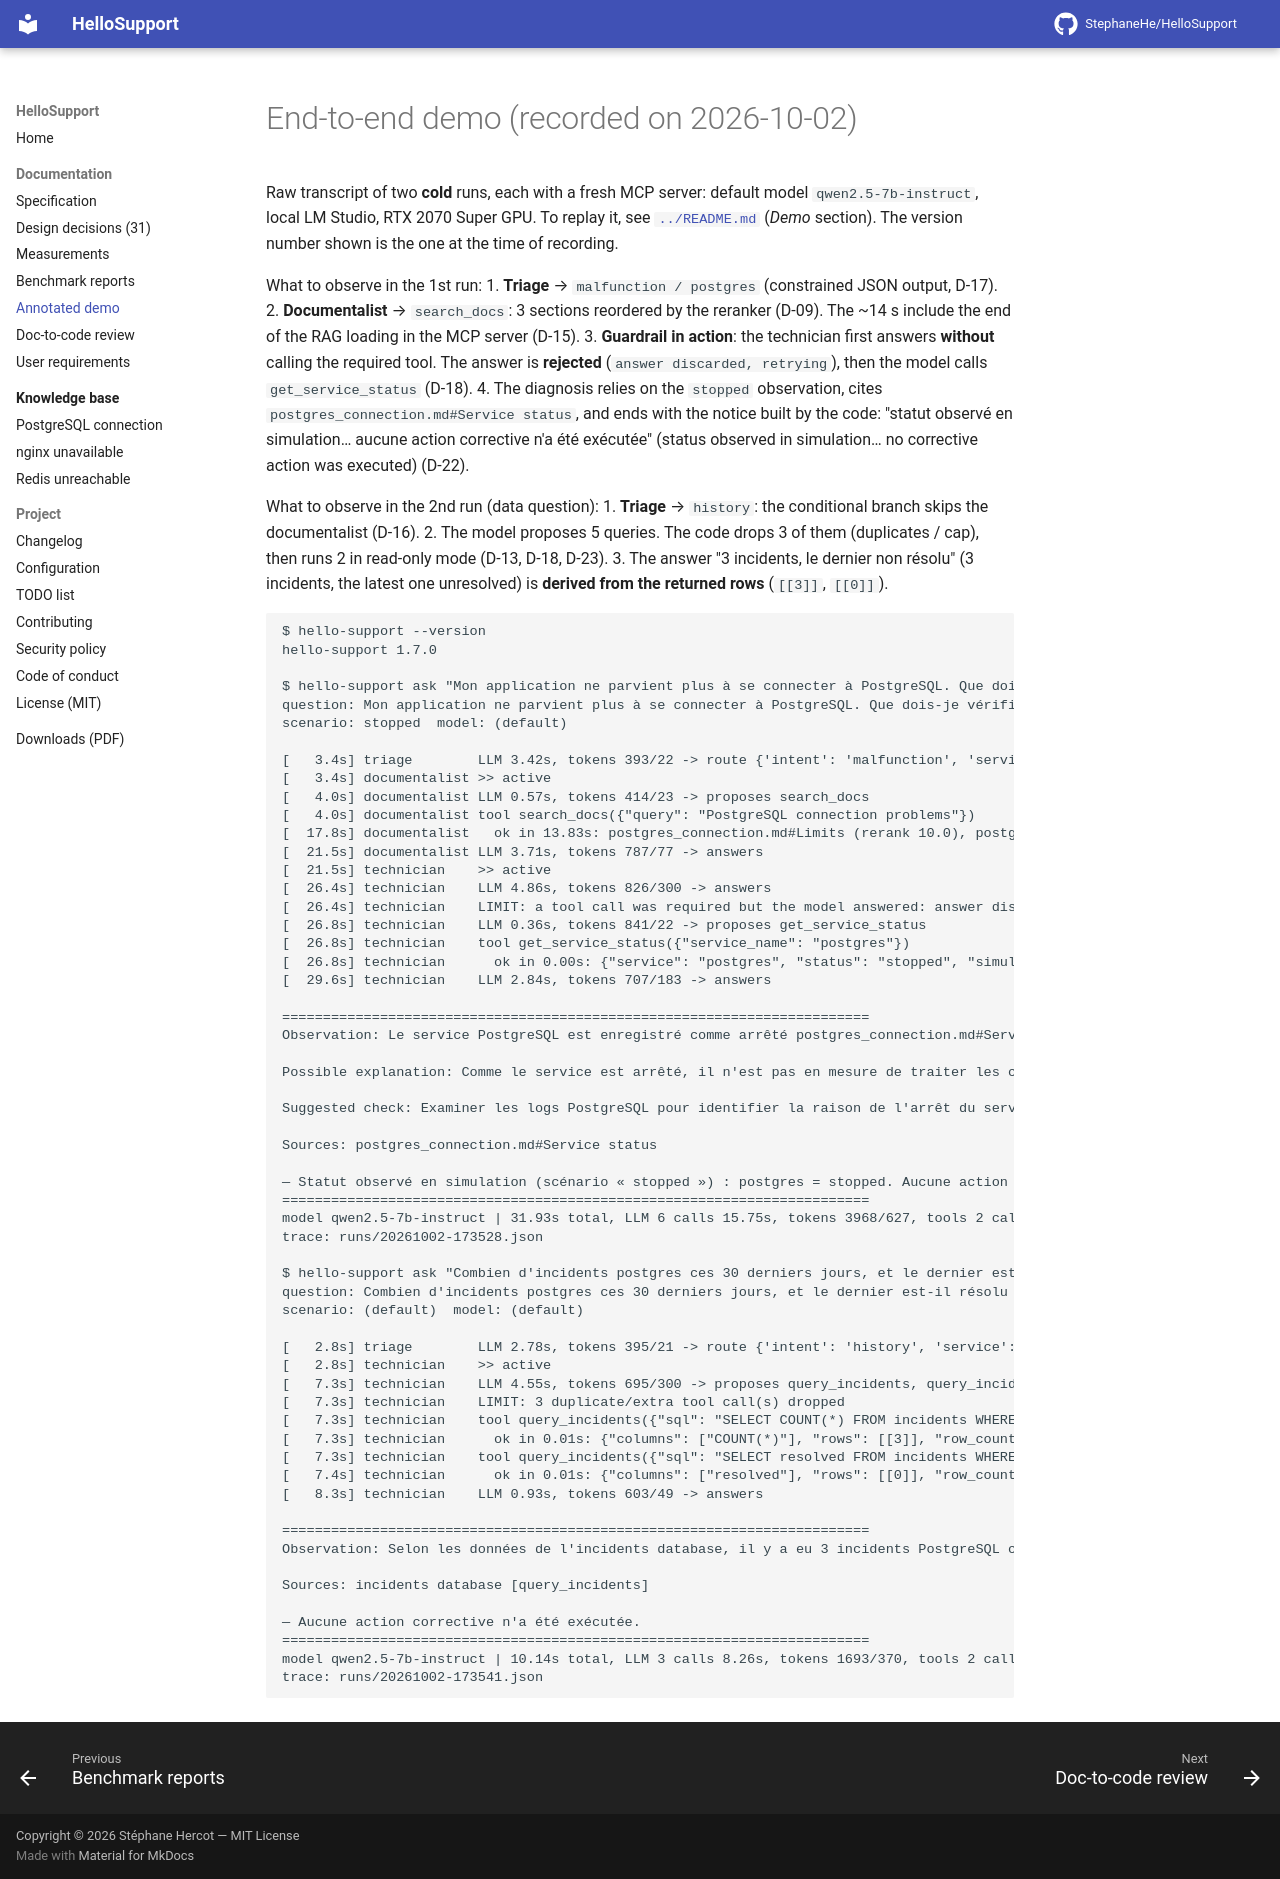

repository: StephaneHe/HelloSupport · page: 1.12/DEMO/index.html · generator: mkdocs

# End-to-end demo (recorded on 2026-10-02)

Raw transcript of two **cold** runs, each with a fresh MCP server: default model
`qwen2.5-7b-instruct`, local LM Studio, RTX 2070 Super GPU. To replay it, see
[`../README.md`](../README.md) (*Demo* section). The version number shown is the one at the time of
recording.

What to observe in the 1st run:
1. **Triage** → `malfunction / postgres` (constrained JSON output, D-17).
2. **Documentalist** → `search_docs`: 3 sections reordered by the reranker (D-09). The ~14 s
   include the end of the RAG loading in the MCP server (D-15).
3. **Guardrail in action**: the technician first answers **without** calling the required tool. The
   answer is **rejected** (`answer discarded, retrying`), then the model calls
   `get_service_status` (D-18).
4. The diagnosis relies on the `stopped` observation, cites `postgres_connection.md#Service status`,
   and ends with the notice built by the code: "statut observé en simulation… aucune
   action corrective n'a été exécutée" (status observed in simulation… no corrective action was executed) (D-22).

What to observe in the 2nd run (data question):
1. **Triage** → `history`: the conditional branch skips the documentalist (D-16).
2. The model proposes 5 queries. The code drops 3 of them (duplicates / cap), then runs 2 in
   read-only mode (D-13, D-18, D-23).
3. The answer "3 incidents, le dernier non résolu" (3 incidents, the latest one unresolved) is
   **derived from the returned rows** (`[[3]]`, `[[0]]`).

```text
$ hello-support --version
hello-support 1.7.0

$ hello-support ask "Mon application ne parvient plus à se connecter à PostgreSQL. Que dois-je vérifier ?" --scenario stopped
question: Mon application ne parvient plus à se connecter à PostgreSQL. Que dois-je vérifier ?
scenario: stopped  model: (default)

[   3.4s] triage        LLM 3.42s, tokens 393/22 -> route {'intent': 'malfunction', 'service': 'postgres'}
[   3.4s] documentalist >> active
[   4.0s] documentalist LLM 0.57s, tokens 414/23 -> proposes search_docs
[   4.0s] documentalist tool search_docs({"query": "PostgreSQL connection problems"})
[  17.8s] documentalist   ok in 13.83s: postgres_connection.md#Limits (rerank 10.0), postgres_connection.md#Symptoms (rerank 6.2), postgres_connection.md#Service status (rerank 6.0)
[  21.5s] documentalist LLM 3.71s, tokens 787/77 -> answers
[  21.5s] technician    >> active
[  26.4s] technician    LLM 4.86s, tokens 826/300 -> answers
[  26.4s] technician    LIMIT: a tool call was required but the model answered: answer discarded, retrying
[  26.8s] technician    LLM 0.36s, tokens 841/22 -> proposes get_service_status
[  26.8s] technician    tool get_service_status({"service_name": "postgres"})
[  26.8s] technician      ok in 0.00s: {"service": "postgres", "status": "stopped", "simulated": true, "scenario": "stopped"}
[  29.6s] technician    LLM 2.84s, tokens 707/183 -> answers

========================================================================
Observation: Le service PostgreSQL est enregistré comme arrêté postgres_connection.md#Service status. Cela signifie que les connexions sont immédiatement refusées.

Possible explanation: Comme le service est arrêté, il n'est pas en mesure de traiter les connexions entrantes. Il faut vérifier pourquoi le service a été arrêté (par exemple, espace disque saturé, plantage, maintenance, échec d'une mise à niveau) et consulter les journaux PostgreSQL pour plus de détails.

Suggested check: Examiner les logs PostgreSQL pour identifier la raison de l'arrêt du service. Si le service est arrêté en raison d'un problème critique, il ne devrait pas être redémarré sans résoudre cette cause sous-jacente.

Sources: postgres_connection.md#Service status

— Statut observé en simulation (scénario « stopped ») : postgres = stopped. Aucune action corrective n'a été exécutée.
========================================================================
model qwen2.5-7b-instruct | 31.93s total, LLM 6 calls 15.75s, tokens 3968/627, tools 2 calls 13.84s
trace: runs/20261002-173528.json

$ hello-support ask "Combien d'incidents postgres ces 30 derniers jours, et le dernier est-il résolu ?"
question: Combien d'incidents postgres ces 30 derniers jours, et le dernier est-il résolu ?
scenario: (default)  model: (default)

[   2.8s] triage        LLM 2.78s, tokens 395/21 -> route {'intent': 'history', 'service': 'postgres'}
[   2.8s] technician    >> active
[   7.3s] technician    LLM 4.55s, tokens 695/300 -> proposes query_incidents, query_incidents, query_incidents, query_incidents, query_incidents
[   7.3s] technician    LIMIT: 3 duplicate/extra tool call(s) dropped
[   7.3s] technician    tool query_incidents({"sql": "SELECT COUNT(*) FROM incidents WHERE service = 'postgres' AND started_at >= datetime('now', 'localtime', '-30 days')"})
[   7.3s] technician      ok in 0.01s: {"columns": ["COUNT(*)"], "rows": [[3]], "row_count": 1, "truncated": false}
[   7.3s] technician    tool query_incidents({"sql": "SELECT resolved FROM incidents WHERE service = 'postgres' AND started_at >= datetime('now', 'localtime', '-30 days') ORDER BY started_at DESC LIMIT 1"})
[   7.4s] technician      ok in 0.01s: {"columns": ["resolved"], "rows": [[0]], "row_count": 1, "truncated": false}
[   8.3s] technician    LLM 0.93s, tokens 603/49 -> answers

========================================================================
Observation: Selon les données de l'incidents database, il y a eu 3 incidents PostgreSQL ces 30 derniers jours. Le dernier incident n'est pas résolu.

Sources: incidents database [query_incidents]

— Aucune action corrective n'a été exécutée.
========================================================================
model qwen2.5-7b-instruct | 10.14s total, LLM 3 calls 8.26s, tokens 1693/370, tools 2 calls 0.01s
trace: runs/20261002-173541.json
```
